pico-8 play session: mixed d-pad (fixed 12-tick cycle)

[t = 4 s] mixed d-pad (1.2s cycle ×~3): → ← ↑ ↓ + 🅾/❎ taps, ~4s
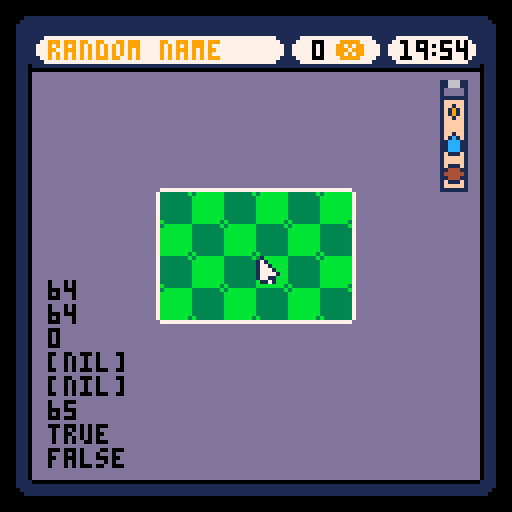
[t = 6 s] mixed d-pad (1.2s cycle ×~5): → ← ↑ ↓ + 🅾/❎ taps, ~6s
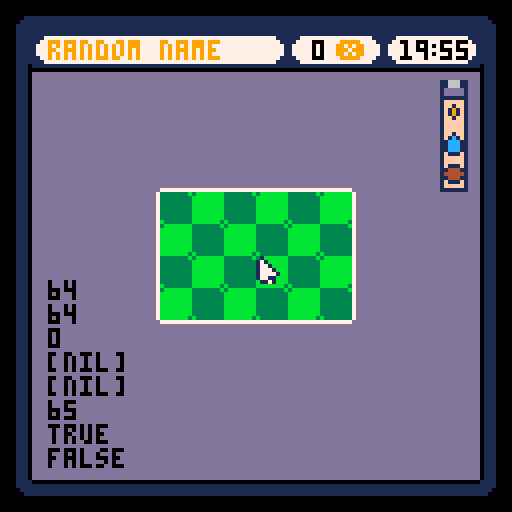

pico-8 cartridge
version 36
__lua__
--variables
function _init()
	poke(0x5f2d, 1)
	
	dx = 0
	dy = 0
	mouse={
		x,
		y,
		btns,
		startx,
		starty,
		inside=false,
		isdown=false,
		firstdown=true,
	}
	menu={
		x1=109,
		y1=16,
		x2=117,
		y2=25,
	}
	seed={
		x1=109,
		y1=menu.y1+5,
		x2=117,
		y2=menu.y2+5,
	}
	money={
	xy=0,
	yi=0,
	quantity=0;
	}
end
-->8
--update and draw
function _update60()
	mouse.x=stat(32)
	mouse.y=stat(33)
	mouse.btns=stat(34)
	mouse.sprite = mget(mouse.x/8,mouse.y/8)
	--here make loop to iterate with all the components
	mouse.inside=ismousein(menu)
	mouse.inside=ismousein(seed)
	
	
	if mouse.btns == 1 then
				mouse.isdown = true
	else
				mouse.isdown = false
				mouse.firstdown = true
	end


end

function _draw()
	cls()
	map(0,0)
	
	--please dont forget
	spr(71,menu.x1,menu.y1,1,4)
	
	if mouse.isdown and
				mouse.inside 
 then
 	if mouse.firstdown then
 		mouse.startx = mouse.x
 		mouse.starty = mouse.y
 		mouse.firstdown = false 
 	end
 	
 	dx = mouse.x-mouse.startx
 	dy = mouse.y-mouse.starty
 	
 	--ierate over all the objects
 	mousedragfing(menu,dx,dy)
 	
 	
 	mouse.startx = mouse.x
 	mouse.starty = mouse.y
		spr(3,mouse.x,mouse.y)--3
	elseif mouse.inside
	then
		spr(2,mouse.x,mouse.y)--2
	else
		spr(1,mouse.x,mouse.y)--1
	end
	
	print(mouse.x,12,70)
	print(mouse.y)
	print(mouse.btns)
	print(mouse.startx)
	print(mouse.starty)
	print(mouse.sprite)
	print(mouse.firstdown)
	print(mouse.isdown)
	
	print("random name",12,10,9)
	print(money.quantity,78,10,0)
	print("❎",84,10,9)
	print(stat(94),100,10,0)
	print(":",107,10,0)
	print(stat(95),110,10,0)
end




-->8
--mouse
function ismousein(obj)
	if mouse.x > obj.x1 and
				mouse.x < obj.x2 and
				mouse.y > obj.y1 and
				mouse.y < obj.y2 
	then
				return true
	else
				return false
	end
end

function mousedragfing(obj,dx,dy)
		obj.x1=obj.x1+dx	
 	obj.y1=obj.y1+dy
 	obj.x2=obj.x2+dx	
 	obj.y2=obj.y2+dy
end
__gfx__
000000000100000001110000001010109910101044101010cc101010000000000000000000000000000000000000000000000000000000000000000000000000
000000001710000001711010017171719171717141717171c1717171000000000000000000000000000000000000000000000000000000000000000000000000
00700700177100000171717111777771117777711177777111777771000000000000000000000000000000000000000000000000000000000000000000000000
00077000177710001177777171777771717777717177777171777771000000000000000000000000000000000000000000000000000000000000000000000000
00077000177771007177777117777771177777711777777117777771000000000000000000000000000000000000000000000000000000000000000000000000
00700700177110001777777101177710011777100117771001177710000000000000000000000000000000000000000000000000000000000000000000000000
00000000011710000117771000111110001111100011111000111110000000000000000000000000000000000000000000000000000000000000000000000000
00000000000000000001110000000000000000000000000000000000000000000000000000000000000000000000000000000000000000000000000000000000
70000000000000000000000000000000000000000000000000000000000000000000000000000000000000000000000000000000000000000000000000000000
00000000000000000000000000000000000000000000000000000000000000000000000000000000000000000000000000000000000000000000000000000000
00000000000000000000000000000000000000000000000000000000000000000000000000000000000000000000000000000000000000000000000000000000
00000000000000000000000000000000000000000000000000000000000000000000000000000000000000000000000000000000000000000000000000000000
00000000000000000000000000000000000000000000000000000000000000000000000000000000000000000000000000000000000000000000000000000000
00000000000000000000000000000000000000000000000000000000000000000000000000000000000000000000000000000000000000000000000000000000
00000000000000000000000000000000000000000000000000000000000000000000000000000000000000000000000000000000000000000000000000000000
00000000000000000000000000000000000000000000000000000000000000000000000000000000000000000000000000000000000000000000000000000000
00000000000000000000000000000000000000000000000000000000000000000000000000000000000000000000000000000000000000000000000000000000
00000000000000000000000000000000000000000000000000000000000000000000000000000000000000000000000000000000000000000000000000000000
00000000000000000000000000000000000000000000000000000000000000000000000000000000000000000000000000000000000000000000000000000000
00000000000000000000000000000000000000000000000000000000000000000000000000000000000000000000000000000000000000000000000000000000
00000000000000000000000000000000000000000000000000000000000000000000000000000000000000000000000000000000000000000000000000000000
00000000000000000000000000000000000000000000000000000000000000000000000000000000000000000000000000000000000000000000000000000000
00000000000000000000000000000000000000000000000000000000000000000000000000000000000000000000000000000000000000000000000000000000
00000000000000000000000000000000000000000000000000000000000000000000000000000000000000000000000000000000000000000000000000000000
00000000000000000000000000000000000000000000000000000000000000000000000000000000000000000000000000000000000000000000000000000000
00000000000000000000000000000000000000000000000000000000000000000000000000000000000000000000000000000000000000000000000000000000
00000000000000000000000000000000000000000000000000000000000000000000000000000000000000000000000000000000000000000000000000000000
00000000000000000000000000000000000000000000000000000000000000000000000000000000000000000000000000000000000000000000000000000000
00000000000000000000000000000000000000000000000000000000000000000000000000000000000000000000000000000000000000000000000000000000
00000000000000000000000000000000000000000000000000000000000000000000000000000000000000000000000000000000000000000000000000000000
00000000000000000000000000000000000000000000000000000000000000000000000000000000000000000000000000000000000000000000000000000000
00000000000000000000000000000000000000000000000000000000000000000000000000000000000000000000000000000000000000000000000000000000
3333333b3bbbbbbb3333333b3bbbbbbb3333333b3bbbbbbb000000000000000000000000000000000000000077777777dddddddd000000000000000000000000
33333333bbbbbbbb33111133bb1111bb33111133bb1111bb0000000000000000000000000000000000000000dddddddddddddddd000000000000000000000000
33333333bbbbbbbb31444413b144441b31444413b144441b0000000000000000000000000000000000000000dddddddddddddddd000000000000000000000000
33333333bbbbbbbb144444411444444114444441144444410000000000000000000000000000000000000000dddddddddddddddd000000000000000000000000
33333333bbbbbbbb144444411444444114449441144494410000000001166611000000111111111111000000dddddddddddddddd000000000000000000000000
33333333bbbbbbbb31444413b144441b31444413b144441b0000000001166611000001111111111111100000dddddddddddddddd000000000000000000000000
33333333bbbbbbbb33111133bb1111bb33111133bb1111bb0000000001000001000011111111111111110000dddddddddddddddd000000000000000000000000
b3333333bbbbbbb3b3333333bbbbbbb3b3333333bbbbbbb30000000001000001000011111111111111110000dddddddd77777777000000000000000000000000
11111111111111111111111111110000000011113333333b000000000111111100001110dddddddd01110000ddddddd77ddddddd000000000000000000000000
1117777777777777777771111111000000001111331111330000000001fffff100001110dddddddd01110000ddddddd77ddddddd000000000000000000000000
1177777777777777777777111111000000001111314444130000000001ff1ff100001110dddddddd01110000ddddddd77ddddddd000000000000000000000000
1777777777777777777777711111000000001111144cc4410000000001f191f100001110dddddddd01110000ddddddd77ddddddd000000000000000000000000
1777777777777777777777711111000000001111144c94410000000001f191f100001110dddddddd01110000ddddddd77ddddddd000000000000000000000000
1777777777777777777777711111000000001111314444130000000001ff1ff100001110dddddddd01110000ddddddd77ddddddd000000000000000000000000
1177777777777777777777111111000000001111331111330000000001fffff100001110dddddddd01110000ddddddd77ddddddd000000000000000000000000
1117777777777777777771111111000000001111b33333330000000001fffff100001110dddddddd01110000ddddddd77ddddddd000000000000000000000000
11111111000000000000000000000000000000003bbbbbbb0000000001fffff10000111100000000111100000000000000000000000000000000000000000000
0000000000000000000000000000000000000000bb1111bb0000000001ff1ff10000111111111111111100000000000000000000000000000000000000000000
dddddddd00000000000000000000000000000000b144441b0000000001f1c1f10000011111111111111000000000000000000000000000000000000000000000
dddddddd00000000000000000000000000000000144cc44100000000011ccc110000001111111111110000000000000000000000000000000000000000000000
dddddddd00000000000000000000000000000000144c944100000000011ccc110000000000000000000000000000000000000000000000000000000000000000
dddddddd00000000000000000000000000000000b144441b00000000011ccc110000000000000000000000000000000000000000000000000000000000000000
dddddddd00000000000000000000000000000000bb1111bb0000000001f111f10000000000000000000000000000000000000000000000000000000000000000
dddddddd00000000000000000000000000000000bbbbbbb30000000001fffff10000000000000000000000000000000000000000000000000000000000000000
0000000000000000000000000000000000000000000000000000000001fffff10000000000000000000000000000000000000000000000000000000000000000
0000000000000000000000000000000000000000000000000000000001f111f10000000000000000000000000000000000000000000000000000000000000000
00000000000000000000000000000000000000000000000000000000011444110000000000000000000000000000000000000000000000000000000000000000
00000000000000000000000000000000000000000000000000000000014444410000000000000000000000000000000000000000000000000000000000000000
00000000000000000000000000000000000000000000000000000000011444110000000000000000000000000000000000000000000000000000000000000000
0000000000000000000000000000000000000000000000000000000001f111f10000000000000000000000000000000000000000000000000000000000000000
0000000000000000000000000000000000000000000000000000000001fffff10000000000000000000000000000000000000000000000000000000000000000
00000000000000000000000000000000000000000000000000000000011111110000000000000000000000000000000000000000000000000000000000000000
__gff__
0000000000000000000000000000000000000000000000000000000000000000000000000000000000000000000000000000000000000000000000000000000000000000000000000000000000000000000000000000000000000000000000000000000000000000000000000000000001000000000000000000000000000000
0000000000000000000000000000000000000000000000000000000000000000000000000000000000000000000000000000000000000000000000000000000000000000000000000000000000000000000000000000000000000000000000000000000000000000000000000000000000000000000000000000000000000000
__map__
4849494949494949494949494949494a00000000000000000000000000000000000000000000000000000000000000000000000000000000000000000000000000000000000000000000000000000000000000000000000000000000000000000000000000000000000000000000000000000000000000000000000000000000
5450515151515151525051525051525300000000000000000000000000000000000000000000000000000000000000000000000000000000000000000000000000000000000000000000000000000000000000000000000000000000000000000000000000000000000000000000000000000000000000000000000000000000
5860606060606060606060606060605a00000000000000000000000000000000000000000000000000000000000000000000000000000000000000000000000000000000000000000000000000000000000000000000000000000000000000000000000000000000000000000000000000000000000000000000000000000000
5859595959595959595959595959595a00000000000000000000000000000000000000000000000000000000000000000000000000000000000000000000000000000000000000000000000000000000000000000000000000000000000000000000000000000000000000000000000000000000000000000000000000000000
5859595959595959595959595959595a00000000000000000000000000000000000000000000000000000000000000000000000000000000000000000000000000000000000000000000000000000000000000000000000000000000000000000000000000000000000000000000000000000000000000000000000000000000
58595959594c4c4c4c4c4c595959595a00000000000000000000000000000000000000000000000000000000000000000000000000000000000000000000000000000000000000000000000000000000000000000000000000000000000000000000000000000000000000000000000000000000000000000000000000000000
585959595b4041404140415c5959595a00000000000000000000000000000000000000000000000000000000000000000000000000000000000000000000000000000000000000000000000000000000000000000000000000000000000000000000000000000000000000000000000000000000000000000000000000000000
585959595b4140414041405c5959595a00000000000000000000000000000000000000000000000000000000000000000000000000000000000000000000000000000000000000000000000000000000000000000000000000000000000000000000000000000000000000000000000000000000000000000000000000000000
585959595b4041404140415c5959595a00000000000000000000000000000000000000000000000000000000000000000000000000000000000000000000000000000000000000000000000000000000000000000000000000000000000000000000000000000000000000000000000000000000000000000000000000000000
585959595b4140414041405c5959595a00000000000000000000000000000000000000000000000000000000000000000000000000000000000000000000000000000000000000000000000000000000000000000000000000000000000000000000000000000000000000000000000000000000000000000000000000000000
58595959594b4b4b4b4b4b595959595a00000000000000000000000000000000000000000000000000000000000000000000000000000000000000000000000000000000000000000000000000000000000000000000000000000000000000000000000000000000000000000000000000000000000000000000000000000000
5859595959595959595959595959595a00000000000000000000000000000000000000000000000000000000000000000000000000000000000000000000000000000000000000000000000000000000000000000000000000000000000000000000000000000000000000000000000000000000000000000000000000000000
5859595959595959595959595959595a00000000000000000000000000000000000000000000000000000000000000000000000000000000000000000000000000000000000000000000000000000000000000000000000000000000000000000000000000000000000000000000000000000000000000000000000000000000
5859595959595959595959595959595a00000000000000000000000000000000000000000000000000000000000000000000000000000000000000000000000000000000000000000000000000000000000000000000000000000000000000000000000000000000000000000000000000000000000000000000000000000000
5859595959595959595959595959595a00000000000000000000000000000000000000000000000000000000000000000000000000000000000000000000000000000000000000000000000000000000000000000000000000000000000000000000000000000000000000000000000000000000000000000000000000000000
6869696969696969696969696969696a00000000000000000000000000000000000000000000000000000000000000000000000000000000000000000000000000000000000000000000000000000000000000000000000000000000000000000000000000000000000000000000000000000000000000000000000000000000
